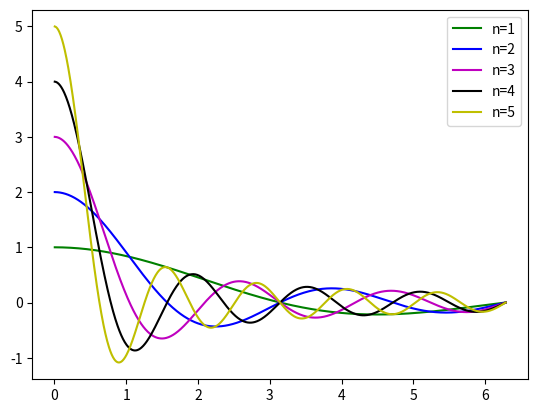

Python code for this plot:
import numpy as np
import matplotlib.pyplot as plt

colors = ['r','g','b','m','k','y','c']

x = np.linspace(0,2*np.pi,1000)
for i in range(1,6):
    plt.plot(x,np.sin(i*x)/x,colors[i],label="n=" + str(i))

plt.legend()
plt.show(block=True)
